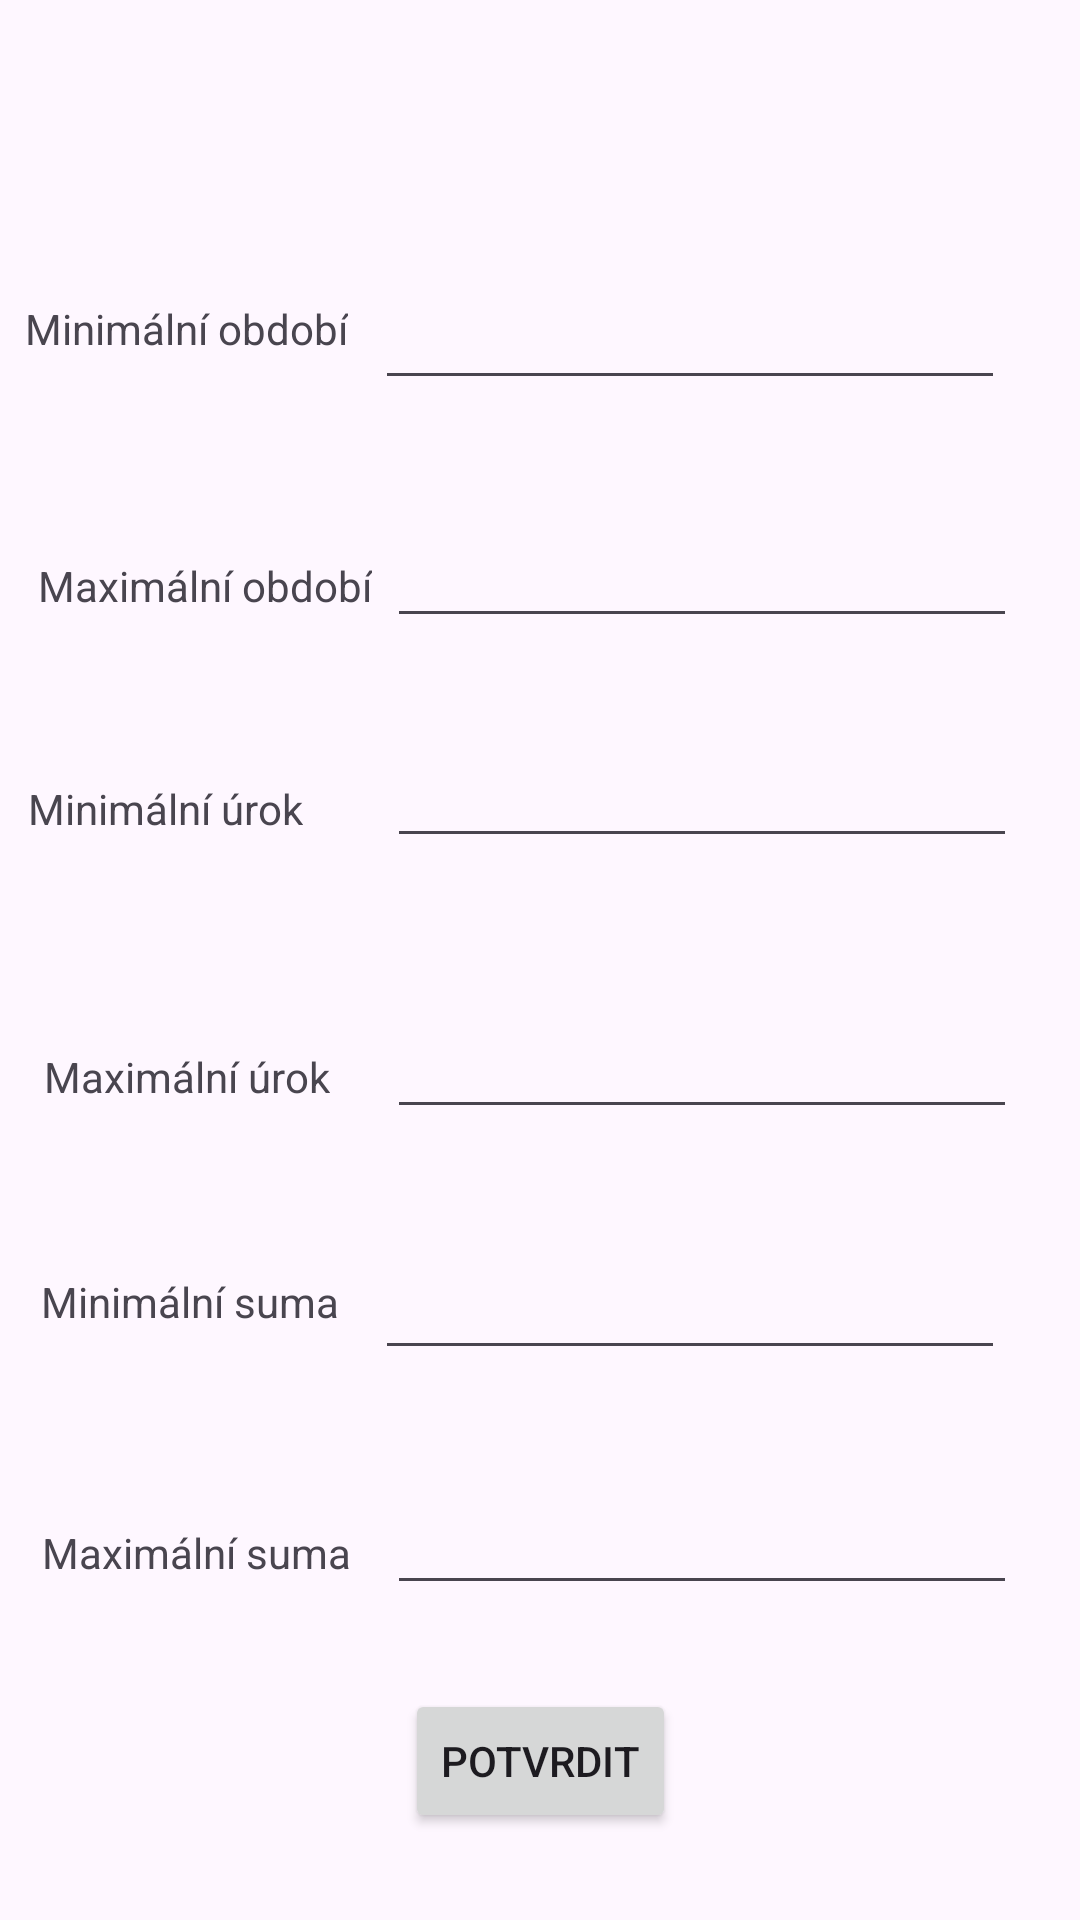

Write the Android layout XML for this screen, with the resource values it uses.
<!-- AndroidManifest.xml: application theme Theme.TMZ3 -->
<!-- res/layout/activity_slider_values.xml -->
<?xml version="1.0" encoding="utf-8"?>
<androidx.constraintlayout.widget.ConstraintLayout xmlns:android="http://schemas.android.com/apk/res/android"
    xmlns:app="http://schemas.android.com/apk/res-auto"
    xmlns:tools="http://schemas.android.com/tools"
    android:id="@+id/P"
    android:layout_width="match_parent"
    android:layout_height="match_parent"
    tools:context=".SliderValuesActivity">

    <TextView
        android:id="@+id/textView"
        android:layout_width="wrap_content"
        android:layout_height="wrap_content"
        android:layout_marginTop="8dp"
        android:layout_marginEnd="9dp"
        android:text="Minimální období"
        app:layout_constraintEnd_toStartOf="@+id/minObdobiTextView"
        app:layout_constraintTop_toTopOf="@+id/minObdobiTextView" />

    <TextView
        android:id="@+id/textView2"
        android:layout_width="wrap_content"
        android:layout_height="wrap_content"
        android:layout_marginEnd="5dp"
        android:layout_marginBottom="40dp"
        android:text="Maximální období"
        app:layout_constraintBottom_toTopOf="@+id/minUrokTextView"
        app:layout_constraintEnd_toStartOf="@+id/maxObdobiTextView" />

    <TextView
        android:id="@+id/textView3"
        android:layout_width="wrap_content"
        android:layout_height="wrap_content"
        android:layout_marginEnd="28dp"
        android:layout_marginBottom="7dp"
        android:text="Minimální úrok"
        app:layout_constraintBottom_toBottomOf="@+id/minUrokTextView"
        app:layout_constraintEnd_toStartOf="@+id/minUrokTextView" />

    <TextView
        android:id="@+id/textView4"
        android:layout_width="wrap_content"
        android:layout_height="wrap_content"
        android:layout_marginEnd="19dp"
        android:layout_marginBottom="47dp"
        android:text="Maximální úrok"
        app:layout_constraintBottom_toTopOf="@+id/minSumaTextView"
        app:layout_constraintEnd_toStartOf="@+id/maxUrokTextView" />

    <TextView
        android:id="@+id/textView5"
        android:layout_width="wrap_content"
        android:layout_height="wrap_content"
        android:layout_marginTop="9dp"
        android:layout_marginEnd="12dp"
        android:text="Minimální suma"
        app:layout_constraintEnd_toStartOf="@+id/minSumaTextView"
        app:layout_constraintTop_toTopOf="@+id/minSumaTextView" />

    <TextView
        android:id="@+id/textView6"
        android:layout_width="wrap_content"
        android:layout_height="wrap_content"
        android:layout_marginEnd="12dp"
        android:layout_marginBottom="36dp"
        android:text="Maximální suma"
        app:layout_constraintBottom_toTopOf="@+id/confirmButton"
        app:layout_constraintEnd_toStartOf="@+id/maxSumaTextView" />

    <EditText
        android:id="@+id/minObdobiTextView"
        android:layout_width="wrap_content"
        android:layout_height="wrap_content"
        android:layout_marginEnd="25dp"
        android:layout_marginBottom="38dp"
        android:ems="10"
        android:inputType="number"
        app:layout_constraintBottom_toTopOf="@+id/maxObdobiTextView"
        app:layout_constraintEnd_toEndOf="parent" />

    <EditText
        android:id="@+id/maxObdobiTextView"
        android:layout_width="wrap_content"
        android:layout_height="wrap_content"
        android:layout_marginEnd="21dp"
        android:ems="10"
        android:inputType="number"
        app:layout_constraintBaseline_toBaselineOf="@+id/textView2"
        app:layout_constraintEnd_toEndOf="parent" />

    <EditText
        android:id="@+id/minUrokTextView"
        android:layout_width="wrap_content"
        android:layout_height="wrap_content"
        android:layout_marginEnd="21dp"
        android:layout_marginBottom="49dp"
        android:ems="10"
        android:inputType="number"
        app:layout_constraintBottom_toTopOf="@+id/maxUrokTextView"
        app:layout_constraintEnd_toEndOf="parent" />

    <EditText
        android:id="@+id/maxUrokTextView"
        android:layout_width="wrap_content"
        android:layout_height="wrap_content"
        android:layout_marginEnd="21dp"
        android:ems="10"
        android:inputType="number"
        app:layout_constraintBaseline_toBaselineOf="@+id/textView4"
        app:layout_constraintEnd_toEndOf="parent" />

    <EditText
        android:id="@+id/minSumaTextView"
        android:layout_width="wrap_content"
        android:layout_height="wrap_content"
        android:layout_marginEnd="25dp"
        android:layout_marginBottom="37dp"
        android:ems="10"
        android:inputType="number"
        app:layout_constraintBottom_toTopOf="@+id/maxSumaTextView"
        app:layout_constraintEnd_toEndOf="parent" />

    <EditText
        android:id="@+id/maxSumaTextView"
        android:layout_width="wrap_content"
        android:layout_height="wrap_content"
        android:layout_marginEnd="21dp"
        android:ems="10"
        android:inputType="number"
        app:layout_constraintBaseline_toBaselineOf="@+id/textView6"
        app:layout_constraintEnd_toEndOf="parent" />

    <Button
        android:id="@+id/confirmButton"
        android:layout_width="wrap_content"
        android:layout_height="wrap_content"
        android:layout_marginBottom="29dp"
        android:text="Potvrdit"
        app:layout_constraintBottom_toBottomOf="parent"
        app:layout_constraintEnd_toEndOf="parent"
        app:layout_constraintStart_toStartOf="parent" />
</androidx.constraintlayout.widget.ConstraintLayout>
<!-- resources referenced by this layout -->
<resources>
  <style name="Theme.TMZ3" parent="Base.Theme.TMZ3" />
  <style name="Base.Theme.TMZ3" parent="Theme.Material3.DayNight">
          
          
      </style>
</resources>
